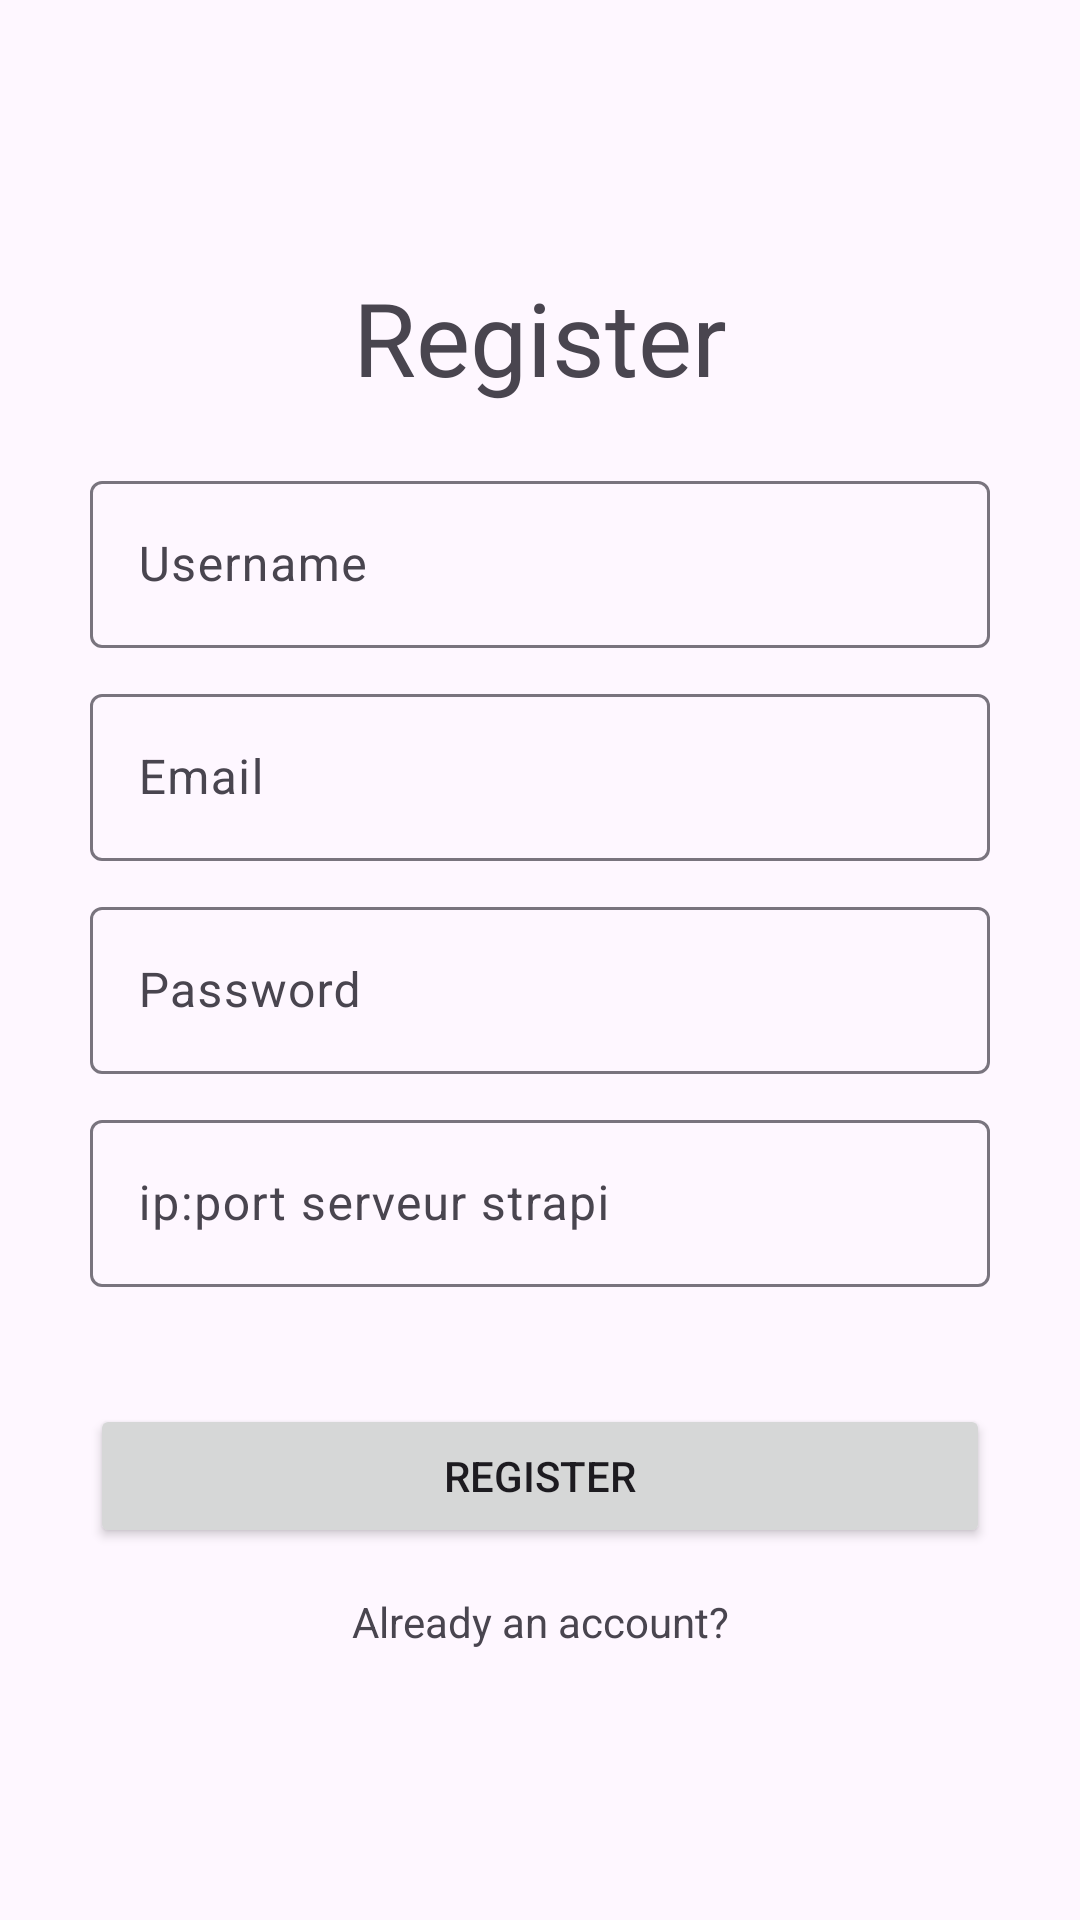

Here is an Android app screen rendered from its layout file. Give the layout XML and the strings, colors and styles it references.
<!-- AndroidManifest.xml: application theme Theme.TamAlcoolique -->
<!-- res/layout/activity_register.xml -->
<?xml version="1.0" encoding="utf-8"?>
<androidx.constraintlayout.widget.ConstraintLayout xmlns:android="http://schemas.android.com/apk/res/android"
    xmlns:app="http://schemas.android.com/apk/res-auto"
    xmlns:tools="http://schemas.android.com/tools"
    android:layout_width="match_parent"
    android:layout_height="match_parent"
    tools:context=".views.auth.register">

    <LinearLayout
        android:layout_width="match_parent"
        android:layout_height="match_parent"
        android:gravity="center"
        android:orientation="vertical"
        android:padding="30dp">

        <TextView
            android:id="@+id/textView"
            android:layout_width="match_parent"
            android:layout_height="wrap_content"
            android:layout_marginBottom="20dp"
            android:gravity="center"
            android:text="Register"
            android:textAppearance="@style/TextAppearance.AppCompat.Display1" />

        <com.google.android.material.textfield.TextInputLayout
            android:layout_width="match_parent"
            android:layout_height="wrap_content">

            <com.google.android.material.textfield.TextInputEditText
                android:id="@+id/username_input"
                android:layout_width="match_parent"
                android:layout_height="wrap_content"
                android:layout_marginBottom="10dp"
                android:hint="Username"
                />
        </com.google.android.material.textfield.TextInputLayout>

        <com.google.android.material.textfield.TextInputLayout
            android:layout_width="match_parent"
            android:layout_height="wrap_content">

            <com.google.android.material.textfield.TextInputEditText
                android:id="@+id/email_input"
                android:layout_width="match_parent"
                android:layout_height="wrap_content"
                android:layout_marginBottom="10dp"
                android:hint="Email" />
        </com.google.android.material.textfield.TextInputLayout>

        <com.google.android.material.textfield.TextInputLayout
            android:layout_width="match_parent"
            android:layout_height="wrap_content">

            <com.google.android.material.textfield.TextInputEditText
                android:id="@+id/password_input"
                android:layout_width="match_parent"
                android:layout_height="wrap_content"
                android:layout_marginBottom="10dp"
                android:hint="Password"
                android:password="true"/>
        </com.google.android.material.textfield.TextInputLayout>

        <com.google.android.material.textfield.TextInputLayout
            android:layout_width="match_parent"
            android:layout_height="wrap_content">

            <com.google.android.material.textfield.TextInputEditText
                android:id="@+id/database_input"
                android:layout_width="match_parent"
                android:layout_height="wrap_content"
                android:layout_marginBottom="10dp"
                android:hint="ip:port serveur strapi" />
        </com.google.android.material.textfield.TextInputLayout>

        <TextView
            android:id="@+id/error"
            android:layout_width="match_parent"
            android:layout_height="wrap_content"
            android:layout_marginBottom="10dp" />

        <Button
            android:id="@+id/button"
            android:layout_width="match_parent"
            android:layout_height="wrap_content"
            android:text="Register" />

        <TextView
            android:id="@+id/goToLogin"
            android:layout_width="match_parent"
            android:layout_height="wrap_content"
            android:layout_marginTop="15dp"
            android:gravity="center"
            android:text="Already an account?" />

    </LinearLayout>
</androidx.constraintlayout.widget.ConstraintLayout>
<!-- resources referenced by this layout -->
<resources>
  <style name="Theme.TamAlcoolique" parent="Base.Theme.TamAlcoolique" />
  <style name="Base.Theme.TamAlcoolique" parent="Theme.Material3.DayNight.NoActionBar">
          
          
      </style>
</resources>
